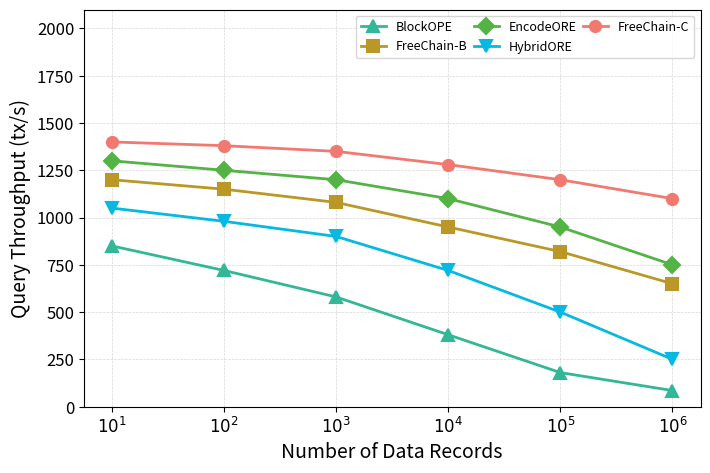

Write Python code to recreate this figure.
# -*- coding: utf-8 -*-
"""
查询吞吐量对比图表
CVTree  | BVTree | EncodeORE | HybridORE | BKORE(BlockOPE)
"""

import numpy as np
import matplotlib.pyplot as plt
import matplotlib.pylab as pylab

# ───────────────── 绘图参数 ─────────────────
params = {
    'axes.labelsize': '14',
    'xtick.labelsize': '12',
    'ytick.labelsize': '12',
    'legend.fontsize': '12',
    'figure.figsize': '7.2, 4.8',
    'figure.dpi': '300',
    'figure.subplot.left': '0.154',
    'figure.subplot.right': '0.982',
    'figure.subplot.bottom': '0.219',
    'figure.subplot.top': '0.974',
    'pdf.fonttype': '42',
    'ps.fonttype': '42',
}
pylab.rcParams.update(params)

# ───────────────── 配色方案 ─────────────────
color_cv = "#F27970"  # CVTree
color_bv = "#BB9727"  # BVTree  
color_en = "#54B345"  # EncodeORE
color_bk = "#32B897"  # BlockOPE
color_hy = "#05B9E2"  # HybridORE

# ───────────────── 数据规模 ─────────────────
x_idx    = np.array([1, 2, 3, 4, 5, 6])          # 10¹ … 10⁶
x_labels = [f'$10^{i}$' for i in x_idx]

# ───────────────── 查询吞吐量 (tx/s) ─────────────────
# – BKORE(BlockOPE)（基准：最慢，随规模显著下降）
bkore_tp = [850, 720, 580, 380, 180,  85]

# – BVTree（块级索引，性能次优）
bvtree_tp = [1200, 1150, 1080,  950, 820, 650]

# – CVTree（前缀树 + 定制索引，性能最优且最稳定）
cvtree_tp = [1400, 1380, 1350, 1280, 1200, 1100]

# – EncodeORE（单层 ORE 索引，查询成本低，介于 BVTree 与 CVTree 之间）
encodeore_tp = [1300, 1250, 1200, 1100,  950,  750]

# – HybridORE（Lewi-Wu + CLWW 双层结构，略逊于 CVTree/BVTree，明显优于 BKORE）
hybridore_tp = [1050,  980,  900,  720,  500,  250]

# ───────────────── 绘图 ─────────────────
fig, ax = plt.subplots()

def draw(series, color, marker, label):
    ax.plot(x_idx, series,
            linewidth=2.0, color=color, marker=marker, markersize=8,
            markerfacecolor=color, markeredgewidth=1.5, label=label)

draw(bkore_tp,   color_bk, '^', 'BlockOPE')
draw(bvtree_tp,  color_bv, 's', 'FreeChain-B')
draw(encodeore_tp, color_en, 'D', 'EncodeORE')
draw(hybridore_tp, color_hy, 'v', 'HybridORE')
draw(cvtree_tp,  color_cv, 'o', 'FreeChain-C')

# 轴标签与刻度
ax.set_xticks(x_idx)
ax.set_xticklabels(x_labels)
ax.set_xlabel('Number of Data Records')
ax.set_ylabel('Query Throughput (tx/s)')

# y 轴范围
ax.set_ylim(0, 2100)

# 图例与网格
plt.legend(loc='upper right', ncol=3, columnspacing=0.5, prop={'size': 9})
plt.grid(linestyle="--", linewidth=0.5, alpha=0.5)

plt.tight_layout()
plt.savefig("./query_throughput_1e3.pdf", format='pdf')
plt.show()

# ───────────────── 控制台性能提升打印 ─────────────────
def improvement(ref, target):
    return [(t - r) / r * 100 for r, t in zip(ref, target)]
print("与 BKORE 相比的吞吐量提升（%）：")
headers = ['Scale', 'BVTree', 'EncodeORE', 'HybridORE', 'CVTree']
print("{:<8}{:>10}{:>12}{:>12}{:>10}".format(*headers))
for i in range(len(x_labels)):
    bv_inc  = improvement(bkore_tp, bvtree_tp)[i]
    en_inc  = improvement(bkore_tp, encodeore_tp)[i]
    hy_inc  = improvement(bkore_tp, hybridore_tp)[i]
    cv_inc  = improvement(bkore_tp, cvtree_tp)[i]

    bv_cv_inc = improvement(bkore_tp, cvtree_tp)[i]
    print(f"{x_labels[i]:<8}{bv_inc:>9.1f}%{en_inc:>11.1f}%{hy_inc:>11.1f}%{cv_inc:>9.1f}%")
    print(bv_cv_inc)
    
